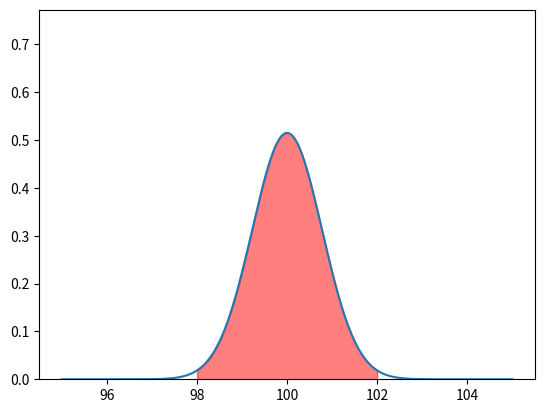

Source code (Python):
# we are computing and plotting the area between two z-scores.

from math import sqrt
import numpy as np
import scipy.stats as st
import matplotlib.pyplot as plt


mean = 100
std = sqrt(15) / sqrt(25)

print(mean, std)

a = 0.

z1 = (98 - mean) / std
z2 = (102 - mean) / std

print(z1, z2)

print(f"Z1: {z1}")
print(f"Z2: {z2}")

print(st.norm.cdf(z2) - st.norm.cdf(z1))

print(f"Area 1: {st.norm.cdf(z1)}")
print(f"Area 2: {st.norm.cdf(z2)}")

# plot normal curve
x = np.linspace(95, 105, 1000)
y = 1 / (std * np.sqrt(2 * np.pi)) * np.exp(-((x - mean) ** 2) / (2 * std**2))

# y limit to 1.5 * maximum y
plt.ylim(0, 1.5 * np.max(y))

# shade area under curve from z1 to z2
plt.fill_between(x, 0, y, where=(x <= mean + z2 * std) & (x >= mean + z1 * std), color="red", alpha=0.5)

plt.plot(x, y)
plt.show()